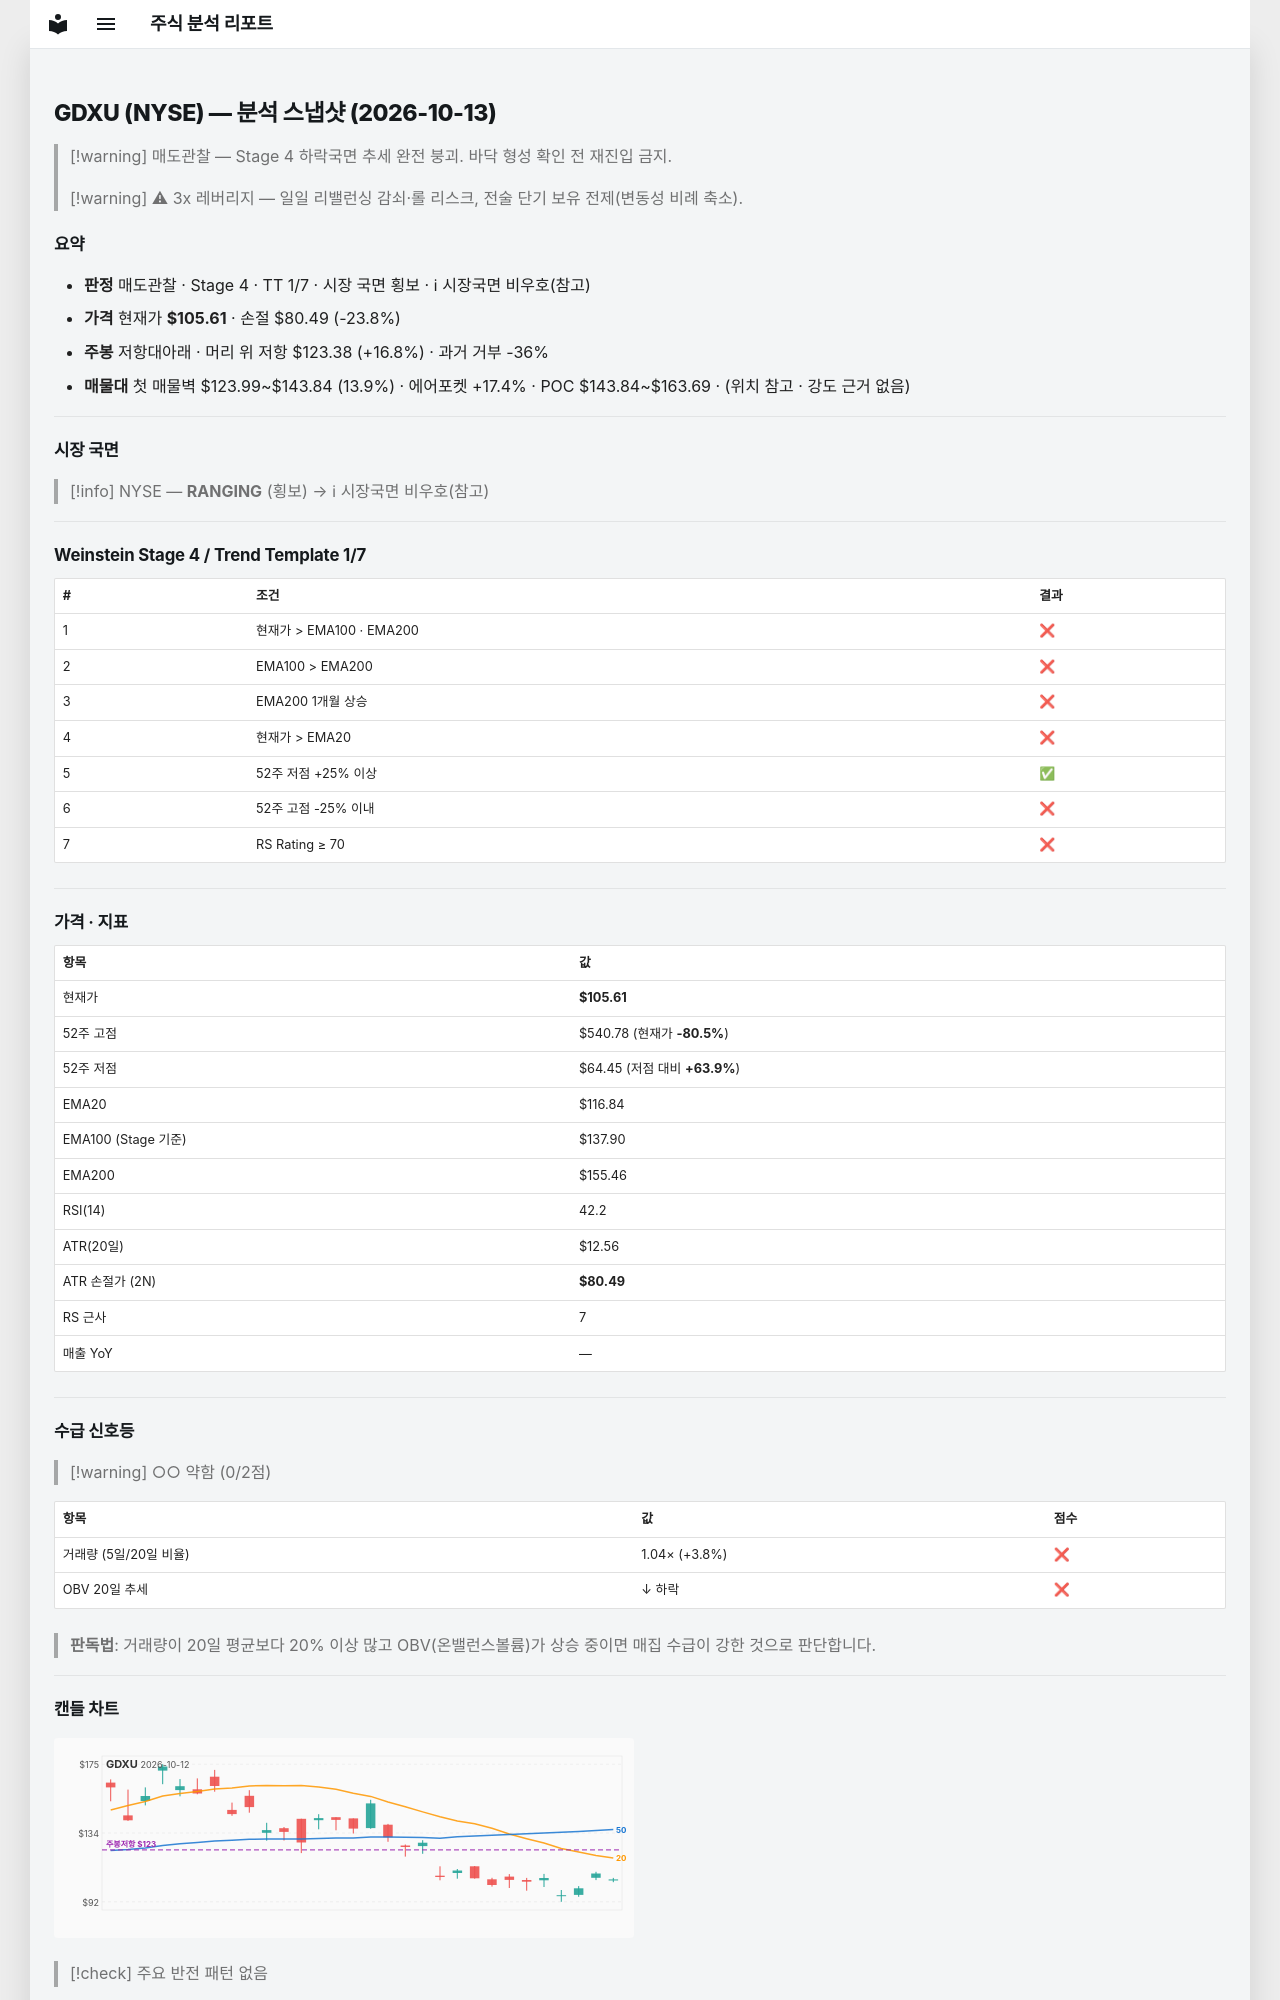

repository: soloandco/stock-reports · page: snapshots/GDXU-2026-10-13/index.html · generator: mkdocs

---
type: analysis-snapshot
title: GDXU 분석 스냅샷
ticker: GDXU
market: NYSE
created: 2026-10-13
updated: 2026-10-13
bar-date: 2026-10-12
verdict: 매도관찰
real-rr: 0.71
sma50-gap-pct: -9.6
weekly-position: 저항대아래
weekly-overhead-price: 123.38
weekly-overhead-pct: 16.8
stage: 4
trend-template-score: 1
tt-max: 7
ma-set: ema-20-100-200
price: 105.6050033569336
stop-price: 80.49432203651763
market-regime: RANGING
supply-demand-score: 0/2
supply-demand-label: 약함
status: tracking
tags:
  - stock-agent
  - watchlist
  - GDXU
  - analysis
related:
  - "[[analysis-template]]"
---

# GDXU (NYSE) — 분석 스냅샷 (2026-10-13)

> [!warning] 매도관찰 — Stage 4 하락국면
> 추세 완전 붕괴. 바닥 형성 확인 전 재진입 금지.

> [!warning] ⚠ 3x 레버리지 — 일일 리밸런싱 감쇠·롤 리스크, 전술 단기 보유 전제(변동성 비례 축소).

## 요약

- **판정** 매도관찰 · Stage 4 · TT 1/7 · 시장 국면 횡보 · ℹ 시장국면 비우호(참고)
- **가격** 현재가 **$105.61** · 손절 $80.49 (-23.8%)
- **주봉** 저항대아래 · 머리 위 저항 $123.38 (+16.8%) · 과거 거부 -36%
- **매물대** 첫 매물벽 $123.99~$143.84 (13.9%) · 에어포켓 +17.4% · POC $143.84~$163.69 · (위치 참고 · 강도 근거 없음)

---

## 시장 국면

> [!info] NYSE — **RANGING** (횡보) → ℹ 시장국면 비우호(참고)

---

## Weinstein Stage 4 / Trend Template 1/7

| # | 조건 | 결과 |
|---|------|------|
| 1 | 현재가 > EMA100 · EMA200 | ❌ |
| 2 | EMA100 > EMA200 | ❌ |
| 3 | EMA200 1개월 상승 | ❌ |
| 4 | 현재가 > EMA20 | ❌ |
| 5 | 52주 저점 +25% 이상 | ✅ |
| 6 | 52주 고점 -25% 이내 | ❌ |
| 7 | RS Rating ≥ 70 | ❌ |

---

## 가격 · 지표

| 항목 | 값 |
|------|---|
| 현재가 | **$105.61** |
| 52주 고점 | $540.78 (현재가 **-80.5%**) |
| 52주 저점 | $64.45 (저점 대비 **+63.9%**) |
| EMA20 | $116.84 |
| EMA100 (Stage 기준) | $137.90 |
| EMA200 | $155.46 |
| RSI(14) | 42.2 |
| ATR(20일) | $12.56 |
| ATR 손절가 (2N) | **$80.49** |
| RS 근사 | 7 |
| 매출 YoY | — |

---
## 수급 신호등

> [!warning] ○○ 약함 (0/2점)

| 항목 | 값 | 점수 |
|------|------|------|
| 거래량 (5일/20일 비율) | 1.04× (+3.8%) | ❌ |
| OBV 20일 추세 | ↓ 하락 | ❌ |

> **판독법**: 거래량이 20일 평균보다 20% 이상 많고 OBV(온밸런스볼륨)가 상승 중이면 매집 수급이 강한 것으로 판단합니다.

---
